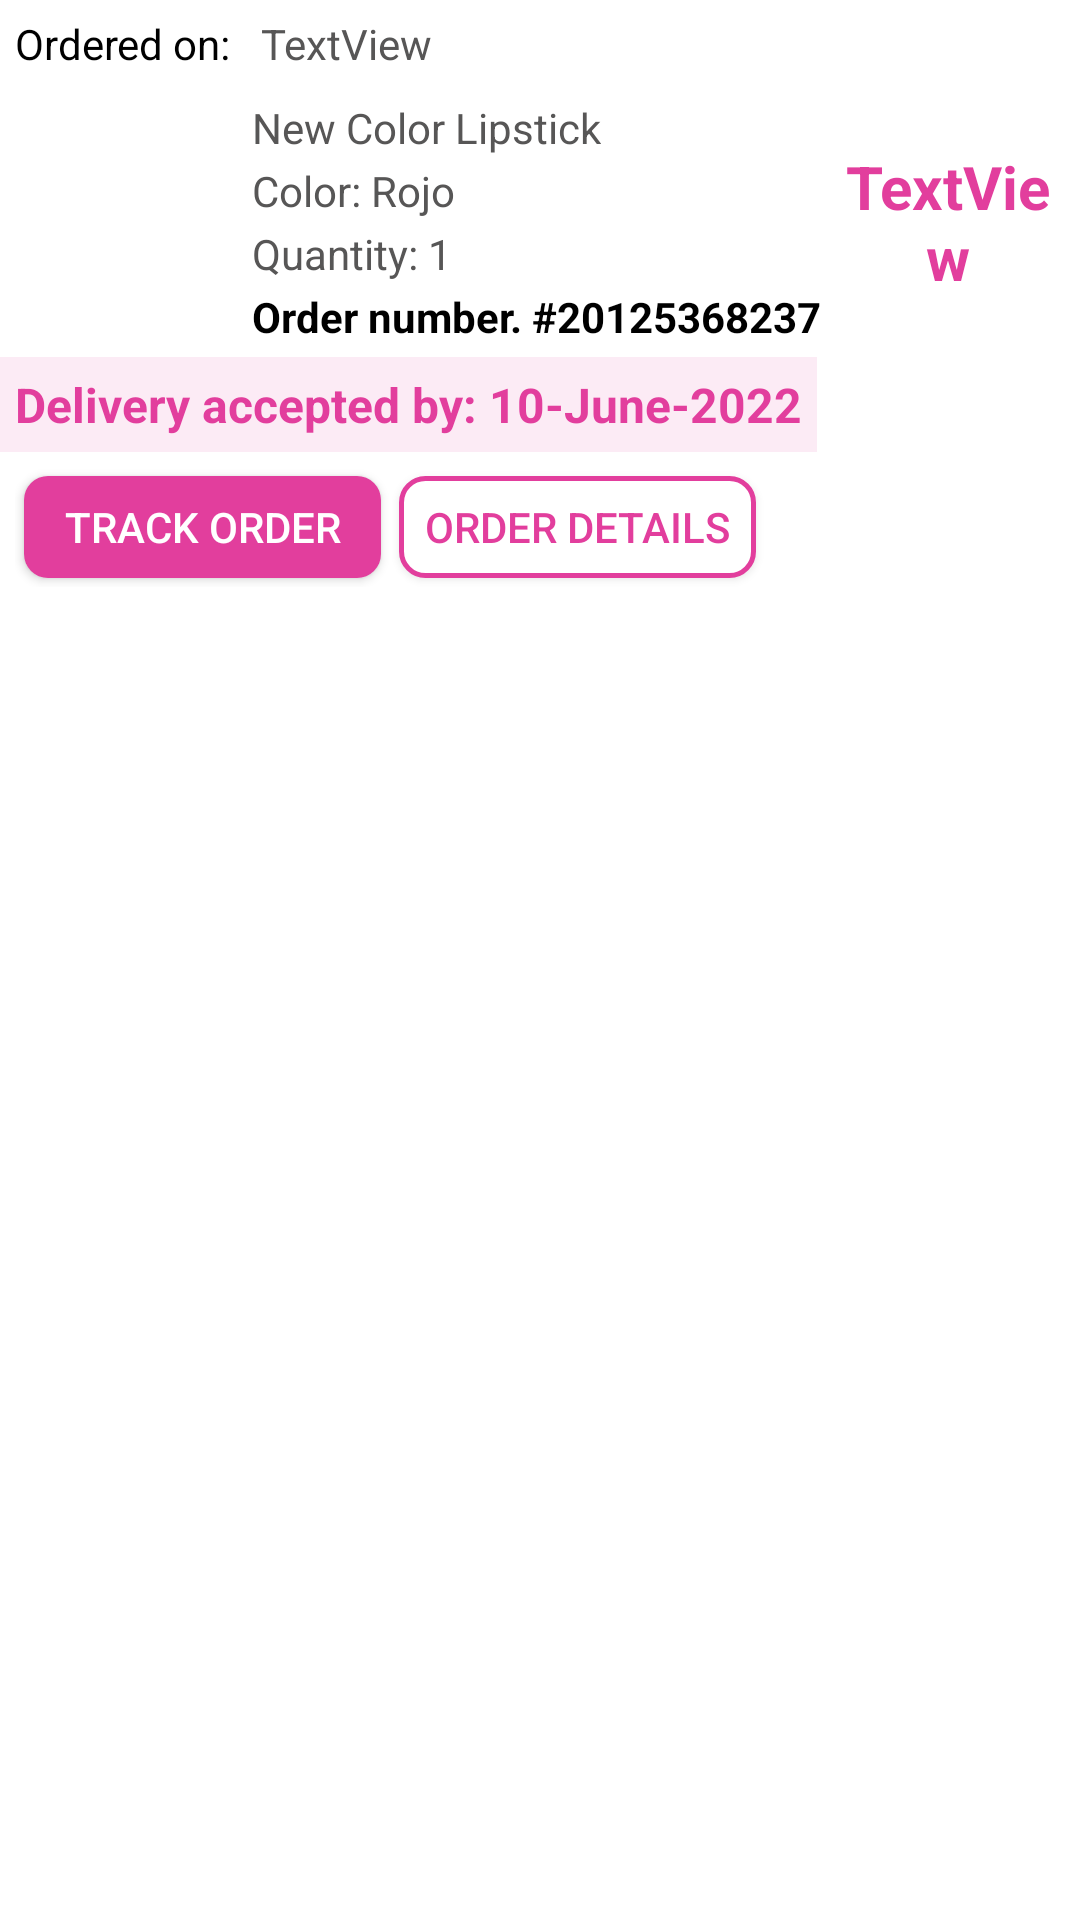

Write the Android layout XML for this screen, with the resource values it uses.
<!-- AndroidManifest.xml: application theme Theme.EasyERPSolution -->
<!-- res/layout/my_order_item.xml -->
<?xml version="1.0" encoding="utf-8"?>
<LinearLayout xmlns:android="http://schemas.android.com/apk/res/android"
    android:layout_width="match_parent"
    android:layout_height="wrap_content"
    android:layout_margin="5dp"
    android:orientation="vertical">

    <LinearLayout
        android:layout_width="match_parent"
        android:layout_height="wrap_content"
        android:orientation="horizontal">

        <TextView
            android:layout_width="wrap_content"
            android:layout_height="wrap_content"
            android:layout_margin="5dp"
            android:text="Ordered on:"
            android:textColor="@color/black"
            android:textSize="14sp"></TextView>

        <TextView
            android:id="@+id/ordered_on_date"
            android:layout_width="wrap_content"
            android:layout_height="wrap_content"
            android:layout_margin="5dp"
            android:layout_weight="1"
            android:text="TextView"
            android:textColor="@color/Secondary_color"
            android:textSize="14sp" />
    </LinearLayout>

    <LinearLayout
        android:layout_width="match_parent"
        android:layout_height="wrap_content"
        android:layout_margin="3dp"
        android:orientation="horizontal">

        <ImageView
            android:id="@+id/my_order_image"
            android:layout_width="70dp"
            android:layout_height="70dp"
            android:layout_margin="5dp"></ImageView>

        <LinearLayout
            android:layout_width="wrap_content"
            android:layout_height="wrap_content"
            android:orientation="vertical">

            <TextView
                android:layout_width="wrap_content"
                android:layout_height="wrap_content"
                android:layout_margin="1dp"
                android:text="New Color Lipstick"
                android:textColor="@color/Secondary_color"></TextView>

            <TextView
                android:layout_width="wrap_content"
                android:layout_height="wrap_content"
                android:layout_margin="1dp"
                android:text="Color: Rojo"
                android:textColor="@color/Secondary_color"></TextView>

            <TextView
                android:layout_width="wrap_content"
                android:layout_height="wrap_content"
                android:layout_margin="1dp"
                android:text="Quantity: 1"
                android:textColor="@color/Secondary_color"></TextView>

            <TextView
                android:layout_width="wrap_content"
                android:layout_height="wrap_content"
                android:layout_margin="1dp"
                android:text="Order number. #20125368237"
                android:textColor="@color/black"
                android:textStyle="bold"></TextView>

        </LinearLayout>

        <TextView
            android:id="@+id/texview_order_amount"
            android:layout_width="wrap_content"
            android:layout_height="match_parent"
            android:layout_weight="1"
            android:gravity="center"
            android:text="TextView"
            android:textColor="@color/Primary_color"
            android:textSize="20sp"
            android:textStyle="bold" />
    </LinearLayout>

    <LinearLayout
        android:layout_width="wrap_content"
        android:layout_height="wrap_content"
        android:background="@color/deliver_expected"
        android:orientation="vertical">

        <TextView
            android:layout_width="wrap_content"
            android:layout_height="wrap_content"
            android:layout_margin="5dp"
            android:elevation="5dp"
            android:text="Delivery accepted by: 10-June-2022"
            android:textColor="@color/Primary_color"
            android:textSize="16sp"
            android:textStyle="bold"></TextView>
    </LinearLayout>

    <LinearLayout
        android:layout_width="match_parent"
        android:layout_height="wrap_content"
        android:layout_margin="5dp"
        android:orientation="horizontal">

        <androidx.appcompat.widget.AppCompatButton
            android:id="@+id/button_track_order"
            android:layout_width="119dp"
            android:layout_height="34dp"
            android:layout_margin="3dp"
            android:background="@drawable/curved_button_primary"
            android:text="Track order"
            android:textColor="@color/white" />

        <androidx.appcompat.widget.AppCompatButton
            android:id="@+id/button_order_details"
            android:layout_width="119dp"
            android:layout_height="34dp"
            android:layout_margin="3dp"
            android:background="@drawable/button_with_border"
            android:text="Order details"
            android:textColor="@color/Primary_color" />
    </LinearLayout>


</LinearLayout>
<!-- resources referenced by this layout -->
<resources>
  <color name="Primary_color">#e23e9d</color>
  <color name="Secondary_color">#575656</color>
  <color name="black">#FF000000</color>
  <color name="deliver_expected">#fcebf5</color>
  <color name="white">#FFFFFFFF</color>
  
      //app def colors.
  <!-- drawable button_with_border (drawable) -->
  <?xml version="1.0" encoding="utf-8"?>
  <shape xmlns:android="http://schemas.android.com/apk/res/android"
      android:shape="rectangle">
      <solid android:color="@color/white" />
      <corners android:bottomRightRadius="8dp"
          android:bottomLeftRadius="8dp"
          android:topRightRadius="8dp"
          android:topLeftRadius="8dp"/>
      <stroke android:width="5px" android:color="@color/Primary_color" />
  </shape>
  <!-- drawable curved_button_primary (drawable) -->
  <?xml version="1.0" encoding="utf-8"?>
  <shape xmlns:android="http://schemas.android.com/apk/res/android"
      android:shape="rectangle">
      <solid android:color="@color/Primary_color" />
      <corners android:bottomRightRadius="8dp"
          android:bottomLeftRadius="8dp"
          android:topRightRadius="8dp"
          android:topLeftRadius="8dp"/>
  </shape>
  <style name="Theme.EasyERPSolution" parent="Theme.MaterialComponents.DayNight.DarkActionBar">
          
          <item name="colorPrimary">@color/purple_500</item>
          <item name="colorPrimaryVariant">@color/purple_700</item>
          <item name="colorOnPrimary">@color/white</item>
          
          <item name="colorSecondary">@color/teal_200</item>
          <item name="colorSecondaryVariant">@color/teal_700</item>
          <item name="colorOnSecondary">@color/black</item>
          
          <item name="android:statusBarColor" tools:targetApi="l">?attr/colorPrimaryVariant</item>
          
      </style>
  <color name="purple_500">#FF6200EE</color>
  <color name="purple_700">#FF3700B3</color>
  <color name="teal_200">#FF03DAC5</color>
  <color name="teal_700">#FF018786</color>
</resources>
